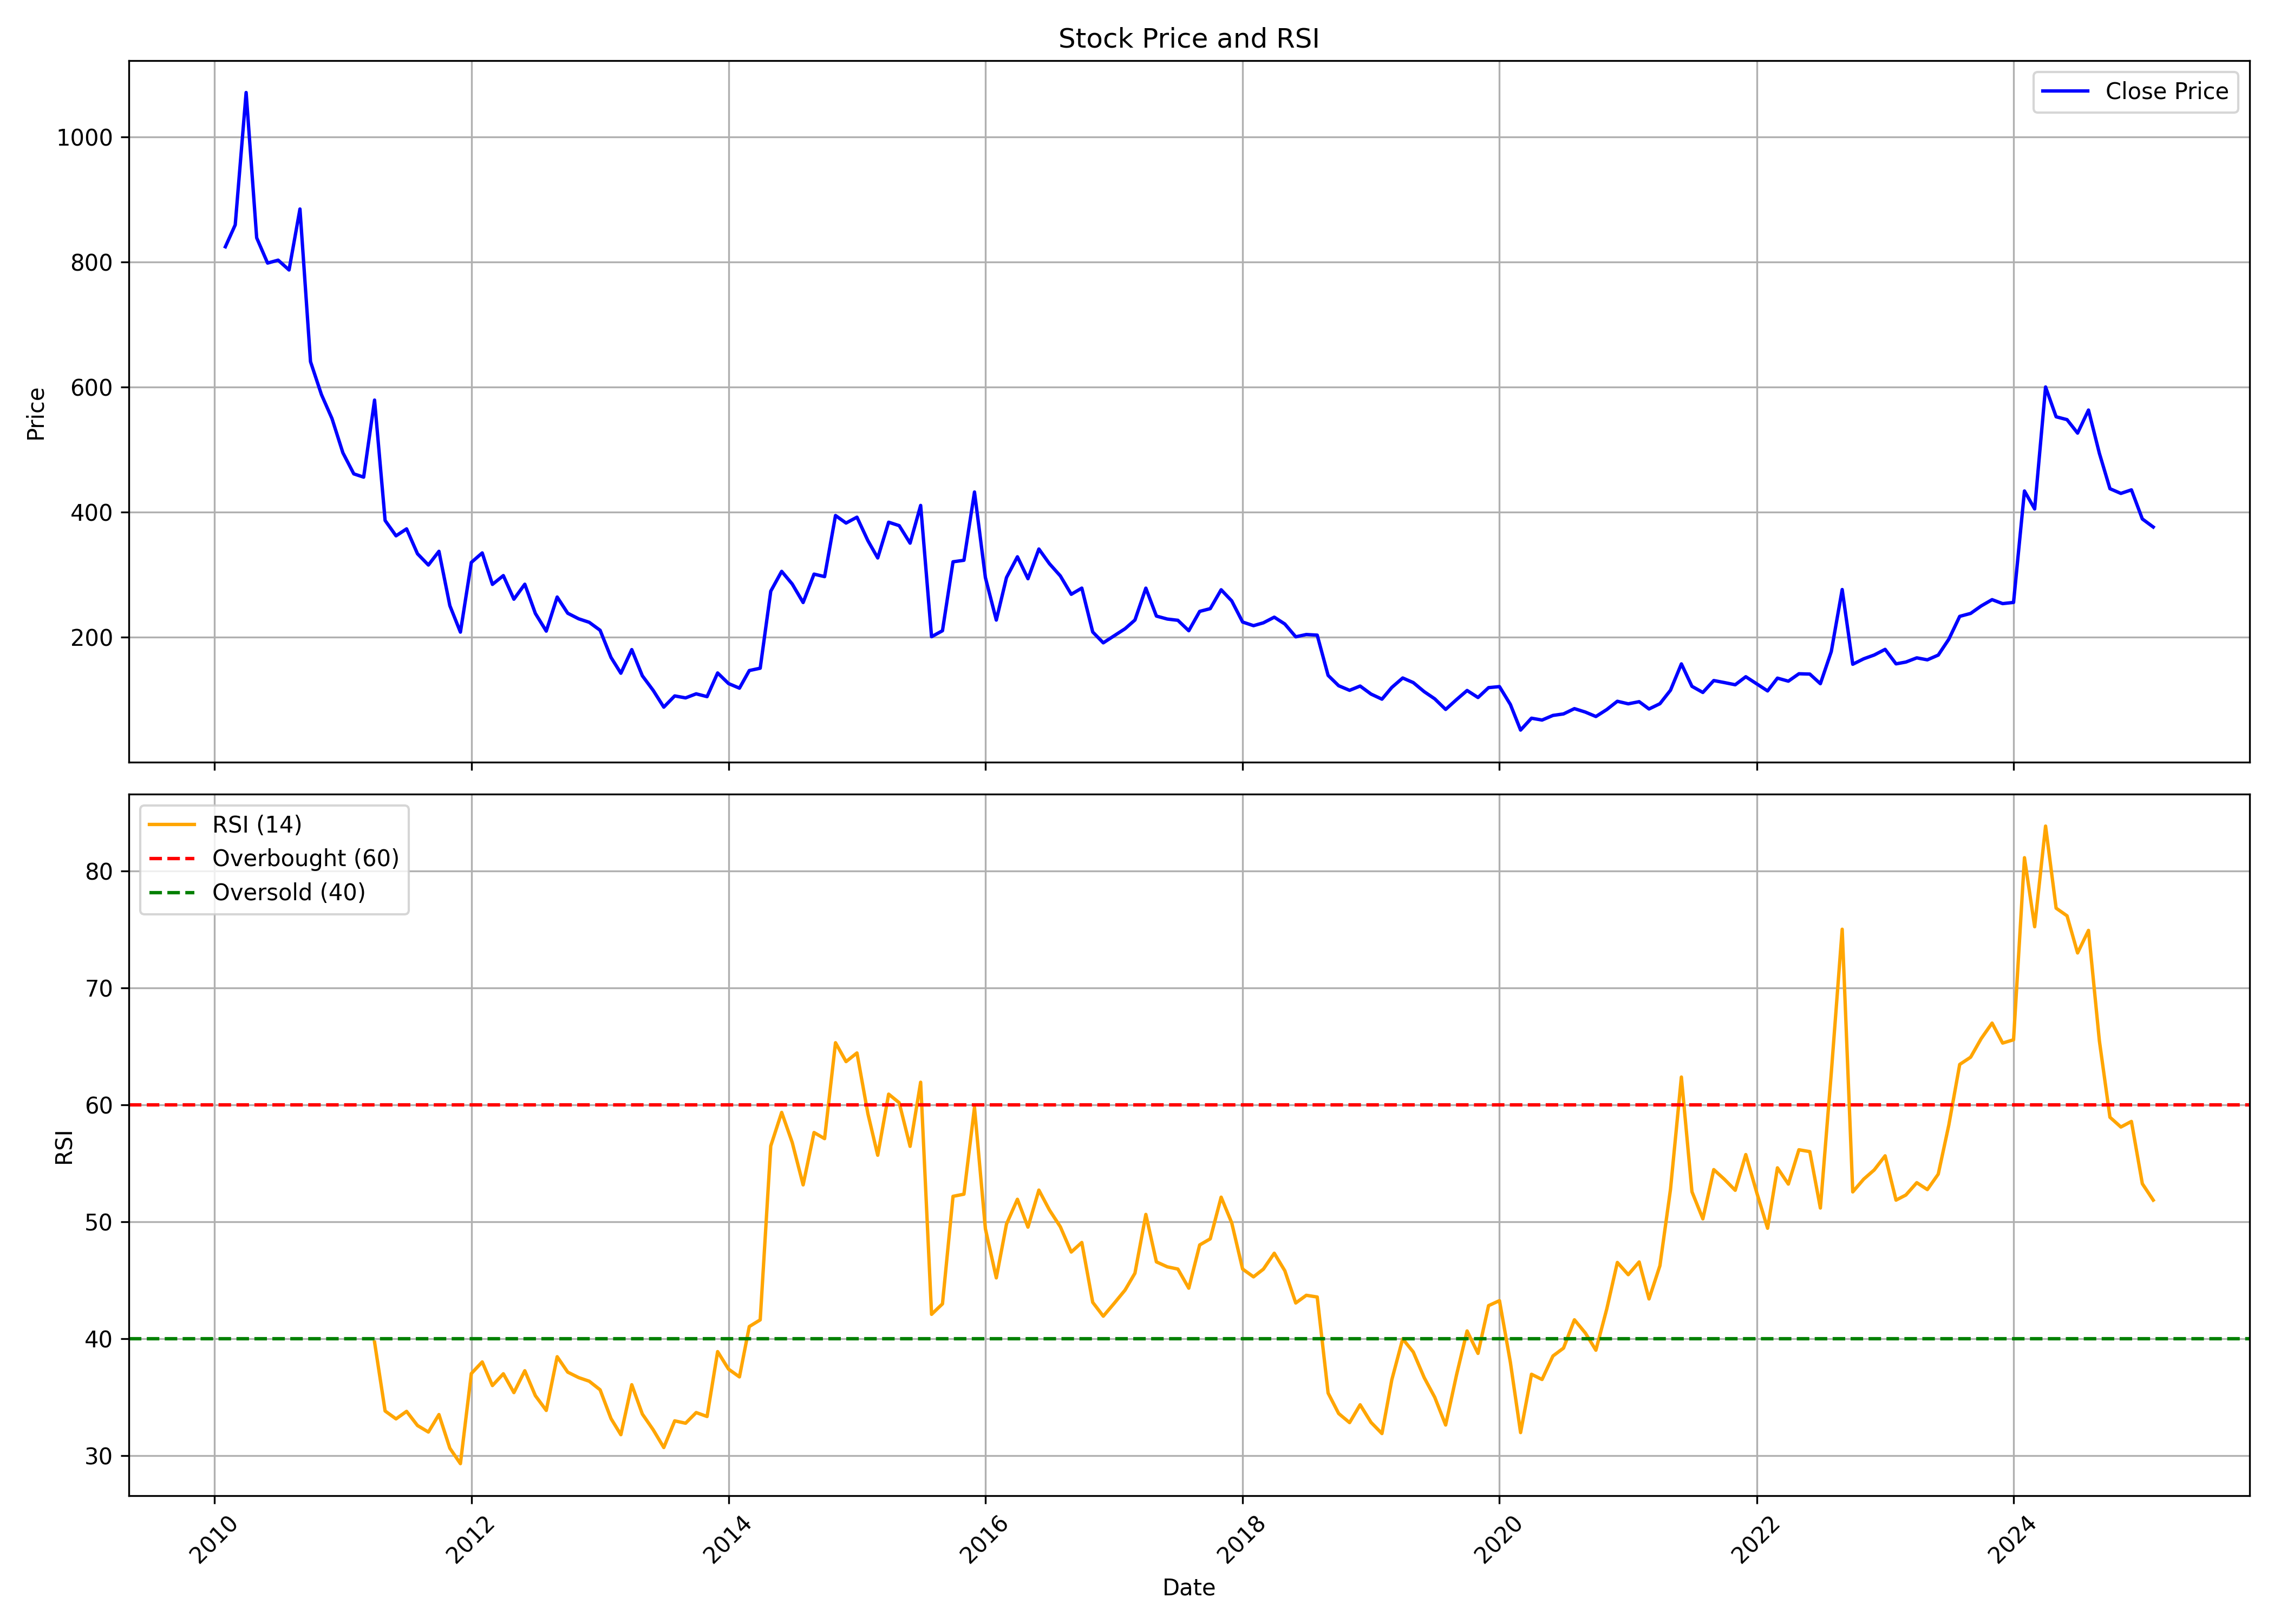

The table this chart was drawn from, first rows:
, date, symbol, open, high, low, close, volume, rsi
0, 2010-02-01, TRF, 629.4, 841.3, 629.4, 824.6, 397511, 
1, 2010-03-01, TRF, 824.6, 950.1, 817.7, 859.6, 147655, 
2, 2010-04-01, TRF, 861.5, 1117, 861.5, 1071, 138329, 
3, 2010-05-01, TRF, 1081, 1147, 837.5, 838.9, 332284, 
4, 2010-06-01, TRF, 827.4, 930.4, 759.3, 798.5, 568426, 
5, 2010-07-01, TRF, 806, 904.2, 737.4, 803.2, 348551, 
6, 2010-08-01, TRF, 802.5, 862.4, 757.8, 787.5, 123391, 
7, 2010-09-01, TRF, 780.9, 893.8, 761.3, 885, 179309, 
8, 2010-10-01, TRF, 878.1, 967.3, 589.3, 640.8, 1087819, 
9, 2010-11-01, TRF, 648.3, 746.5, 526.5, 588.2, 531499, 
10, 2010-12-01, TRF, 590.3, 598.2, 510.8, 549.8, 178481, 
11, 2011-01-01, TRF, 545.1, 573.6, 481.4, 494.9, 180271, 
12, 2011-02-01, TRF, 507.5, 530.3, 415.5, 461.3, 138331, 
13, 2011-03-01, TRF, 458.3, 501.9, 424.3, 456, 241613, 
14, 2011-04-01, TRF, 459.7, 640.1, 446.9, 579.3, 1707280, 39.69
15, 2011-05-01, TRF, 588.8, 598.2, 374.6, 386.7, 1945639, 33.8
16, 2011-06-01, TRF, 389.7, 399.8, 331.2, 362.1, 440925, 33.12
17, 2011-07-01, TRF, 363.4, 445.3, 363.4, 373.2, 2634217, 33.77
18, 2011-08-01, TRF, 379.2, 391.6, 303.8, 333.4, 810767, 32.56
19, 2011-09-01, TRF, 333.4, 387.1, 312.3, 315.4, 344382, 32
20, 2011-10-01, TRF, 311, 348.3, 301.2, 337.3, 203530, 33.5
21, 2011-11-01, TRF, 337.7, 361.3, 234, 250.4, 356529, 30.62
22, 2011-12-01, TRF, 252.8, 276.2, 192.6, 208, 1189659, 29.3
23, 2012-01-01, TRF, 206.4, 340, 204.4, 319.5, 1986873, 37
24, 2012-02-01, TRF, 319.9, 381.1, 313.2, 334.7, 2273138, 38
25, 2012-03-01, TRF, 331.8, 335, 270.2, 284.4, 555574, 35.97
26, 2012-04-01, TRF, 288.3, 334.2, 286.6, 298.5, 512258, 36.98
27, 2012-05-01, TRF, 299.2, 304.1, 238.5, 260.7, 275827, 35.37
28, 2012-06-01, TRF, 258.4, 292.3, 243.9, 284.7, 319755, 37.24
29, 2012-07-01, TRF, 287.3, 323.9, 233.1, 237.9, 509962, 35.11
30, 2012-08-01, TRF, 244.1, 248.0, 204.1, 209.6, 375691, 33.85
31, 2012-09-01, TRF, 212.5, 272.0, 201.1, 264.1, 781181, 38.44
32, 2012-10-01, TRF, 266.4, 282.4, 236.0, 238.2, 548677, 37.12
33, 2012-11-01, TRF, 243.0, 250.0, 207.0, 229.4, 354782, 36.66
34, 2012-12-01, TRF, 230.0, 245.8, 220.3, 223.8, 255550, 36.35
35, 2013-01-01, TRF, 226.9, 252.0, 202.0, 211.0, 292942, 35.61
36, 2013-02-01, TRF, 210.7, 215.8, 164.6, 167.6, 275204, 33.15
37, 2013-03-01, TRF, 167.9, 174.9, 132.0, 142.2, 212769, 31.77
38, 2013-04-01, TRF, 152.7, 212.4, 149.0, 180.1, 1629788, 36.05
39, 2013-05-01, TRF, 180.1, 186.8, 137.0, 138.2, 95111, 33.54
40, 2013-06-01, TRF, 138.0, 144.8, 113.1, 114.7, 86291, 32.19
41, 2013-07-01, TRF, 116.0, 118.0, 87.25, 88.0, 135399, 30.67
42, 2013-08-01, TRF, 91.0, 121.6, 85.1, 105.9, 144019, 32.96
43, 2013-09-01, TRF, 104.0, 118.0, 96.0, 102.8, 73433, 32.75
44, 2013-10-01, TRF, 104.9, 116.0, 99.05, 109.3, 347463, 33.67
45, 2013-11-01, TRF, 110.9, 127.9, 97.5, 104.8, 1627521, 33.33
46, 2013-12-01, TRF, 104.8, 144.3, 103.8, 142.7, 4071089, 38.88
47, 2014-01-01, TRF, 141.0, 146.6, 121.2, 125.8, 1910522, 37.38
48, 2014-02-01, TRF, 125.0, 127.7, 112.1, 118.3, 612272, 36.71
49, 2014-03-01, TRF, 119.5, 168.0, 116.6, 146.6, 5521239, 41.02
50, 2014-04-01, TRF, 143.0, 165.0, 140.1, 150.3, 408882, 41.59
51, 2014-05-01, TRF, 150.3, 300.0, 143.1, 273.5, 953351, 56.46
52, 2014-06-01, TRF, 286.9, 319.5, 243.1, 305.2, 545175, 59.34
53, 2014-07-01, TRF, 309, 311.8, 256.8, 285.0, 708052, 56.76
54, 2014-08-01, TRF, 285.9, 294.8, 212.1, 255.4, 1486951, 53.14
55, 2014-09-01, TRF, 256.0, 337.7, 253.1, 300.9, 1948003, 57.61
56, 2014-10-01, TRF, 298.1, 325.0, 280.4, 296.8, 614352, 57.09
57, 2014-11-01, TRF, 299.4, 449.3, 297.1, 394.6, 3865292, 65.29
58, 2014-12-01, TRF, 390.8, 415.0, 346.5, 382.5, 1161561, 63.68
59, 2015-01-01, TRF, 382.9, 422.0, 355.0, 392, 1058423, 64.42
... 121 more rows
